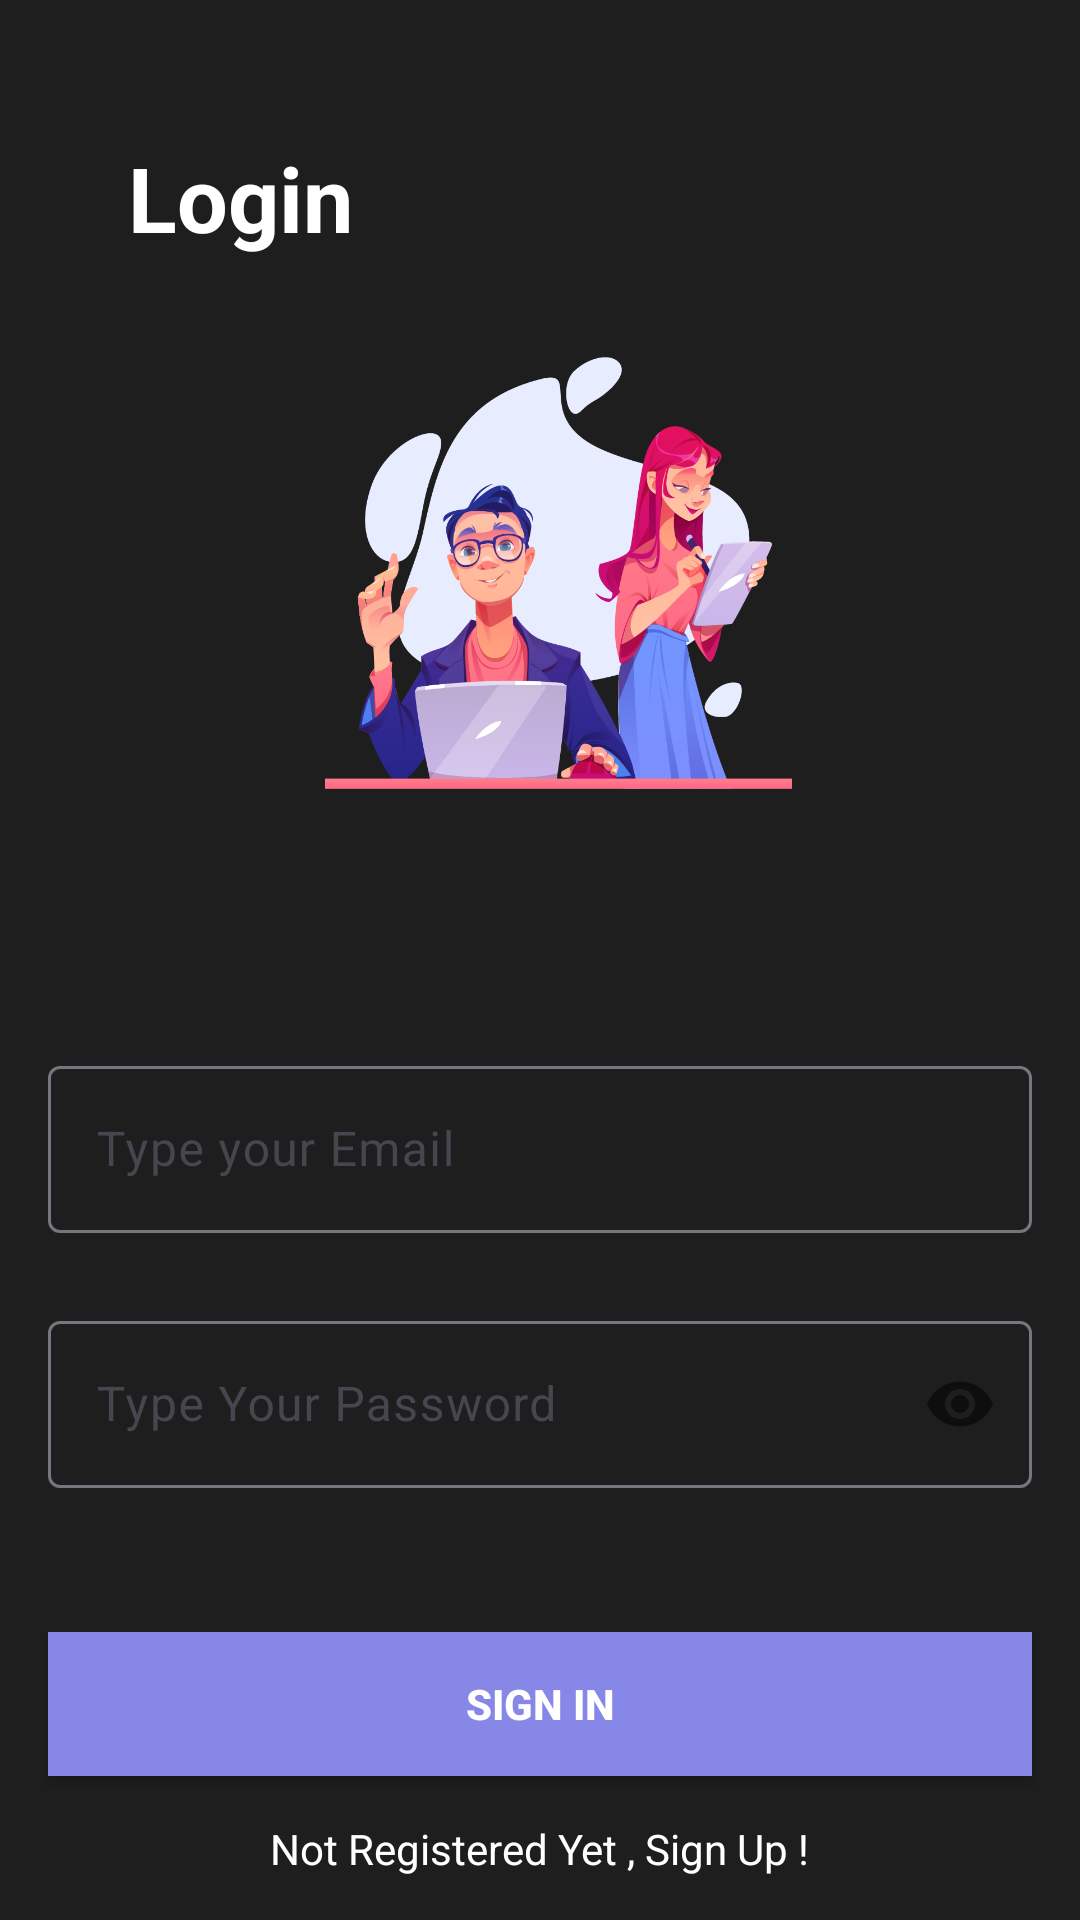

The Android layout XML behind this screen, and the referenced resources:
<!-- AndroidManifest.xml: application theme Theme.MotodoUi -->
<!-- res/layout/activity_sign_in.xml -->
<?xml version="1.0" encoding="utf-8"?>
<androidx.constraintlayout.widget.ConstraintLayout xmlns:android="http://schemas.android.com/apk/res/android"
    xmlns:app="http://schemas.android.com/apk/res-auto"
    xmlns:tools="http://schemas.android.com/tools"
    android:layout_width="match_parent"
    android:layout_height="match_parent"
    android:background="#1E1E1E"
    tools:context=".SignInActivity">

    <com.google.android.material.textfield.TextInputLayout
        android:id="@+id/emailLayout"
        android:layout_width="match_parent"
        android:layout_height="wrap_content"
        android:layout_marginHorizontal="16dp"
        android:layout_marginTop="350dp"
        app:layout_constraintEnd_toEndOf="parent"
        app:layout_constraintHorizontal_bias="0.5"
        app:layout_constraintStart_toStartOf="parent"
        app:layout_constraintTop_toTopOf="parent">

        <com.google.android.material.textfield.TextInputEditText
            android:id="@+id/useremail"
            android:layout_width="match_parent"
            android:layout_height="wrap_content"
            android:hint="Type your Email"
            android:inputType="textEmailAddress" />

    </com.google.android.material.textfield.TextInputLayout>

    <com.google.android.material.textfield.TextInputLayout
        android:id="@+id/passwordLayout"
        android:layout_width="match_parent"
        android:layout_height="wrap_content"
        android:layout_marginHorizontal="16dp"
        android:layout_marginTop="24dp"
        app:layout_constraintEnd_toEndOf="parent"
        app:layout_constraintHorizontal_bias="0.5"
        app:layout_constraintStart_toStartOf="parent"
        app:layout_constraintTop_toBottomOf="@id/emailLayout"
        app:passwordToggleEnabled="true">

        <com.google.android.material.textfield.TextInputEditText
            android:id="@+id/addpass"
            android:layout_width="match_parent"
            android:layout_height="wrap_content"
            android:hint="Type Your Password"
            android:inputType="textPassword" />
    </com.google.android.material.textfield.TextInputLayout>

    <androidx.appcompat.widget.AppCompatButton
        android:id="@+id/LoginButton"
        android:layout_width="0dp"
        android:layout_height="wrap_content"
        android:layout_marginHorizontal="16dp"
        android:text="Sign In"
        android:background="@drawable/action_button"
        android:textColor="@color/white"
        android:textStyle="bold"
        app:layout_constraintBottom_toBottomOf="parent"
        app:layout_constraintEnd_toEndOf="parent"
        app:layout_constraintHorizontal_bias="0.5"
        app:layout_constraintStart_toStartOf="parent"
        app:layout_constraintTop_toBottomOf="@+id/passwordLayout" />

    <TextView
        android:id="@+id/textView"
        android:layout_width="wrap_content"
        android:layout_height="wrap_content"
        android:textColor="@color/white"
        android:text="Not Registered Yet , Sign Up !"
        app:layout_constraintBottom_toBottomOf="parent"
        app:layout_constraintEnd_toEndOf="parent"
        app:layout_constraintHorizontal_bias="0.5"
        app:layout_constraintStart_toStartOf="parent"
        app:layout_constraintTop_toBottomOf="@+id/LoginButton" />

    <TextView
        android:id="@+id/textView5"
        android:layout_width="wrap_content"
        android:layout_height="wrap_content"
        android:text="Login"
        android:textColor="@color/white"
        android:textSize="30dp"
        android:textStyle="bold"
        app:layout_constraintBottom_toBottomOf="parent"
        app:layout_constraintEnd_toEndOf="parent"
        app:layout_constraintHorizontal_bias="0.15"
        app:layout_constraintStart_toStartOf="parent"
        app:layout_constraintTop_toTopOf="parent"
        app:layout_constraintVertical_bias="0.076" />

    <ImageView
        android:id="@+id/imageView5"
        android:layout_width="295dp"
        android:layout_height="144dp"
        android:layout_marginBottom="16dp"
        app:layout_constraintBottom_toBottomOf="parent"
        app:layout_constraintEnd_toEndOf="parent"
        app:layout_constraintHorizontal_bias="0.594"
        app:layout_constraintStart_toStartOf="parent"
        app:layout_constraintTop_toTopOf="parent"
        app:layout_constraintVertical_bias="0.248"
        app:srcCompat="@drawable/login" />


</androidx.constraintlayout.widget.ConstraintLayout>
<!-- resources referenced by this layout -->
<resources>
  <color name="white">#FFFFFF</color>
  <!-- drawable action_button (drawable) -->
  <?xml version="1.0" encoding="utf-8"?>
  <shape xmlns:android="http://schemas.android.com/apk/res/android" android:shape="rectangle">
  
      <solid android:color="#8687E7" />
  
  </shape>
  <!-- drawable login: png bitmap (drawable, 217048 bytes) -->
  <style name="Theme.MotodoUi" parent="Base.Theme.MotodoUi" />
  <style name="Base.Theme.MotodoUi" parent="Theme.Material3.DayNight.NoActionBar">
          
          
      </style>
</resources>
